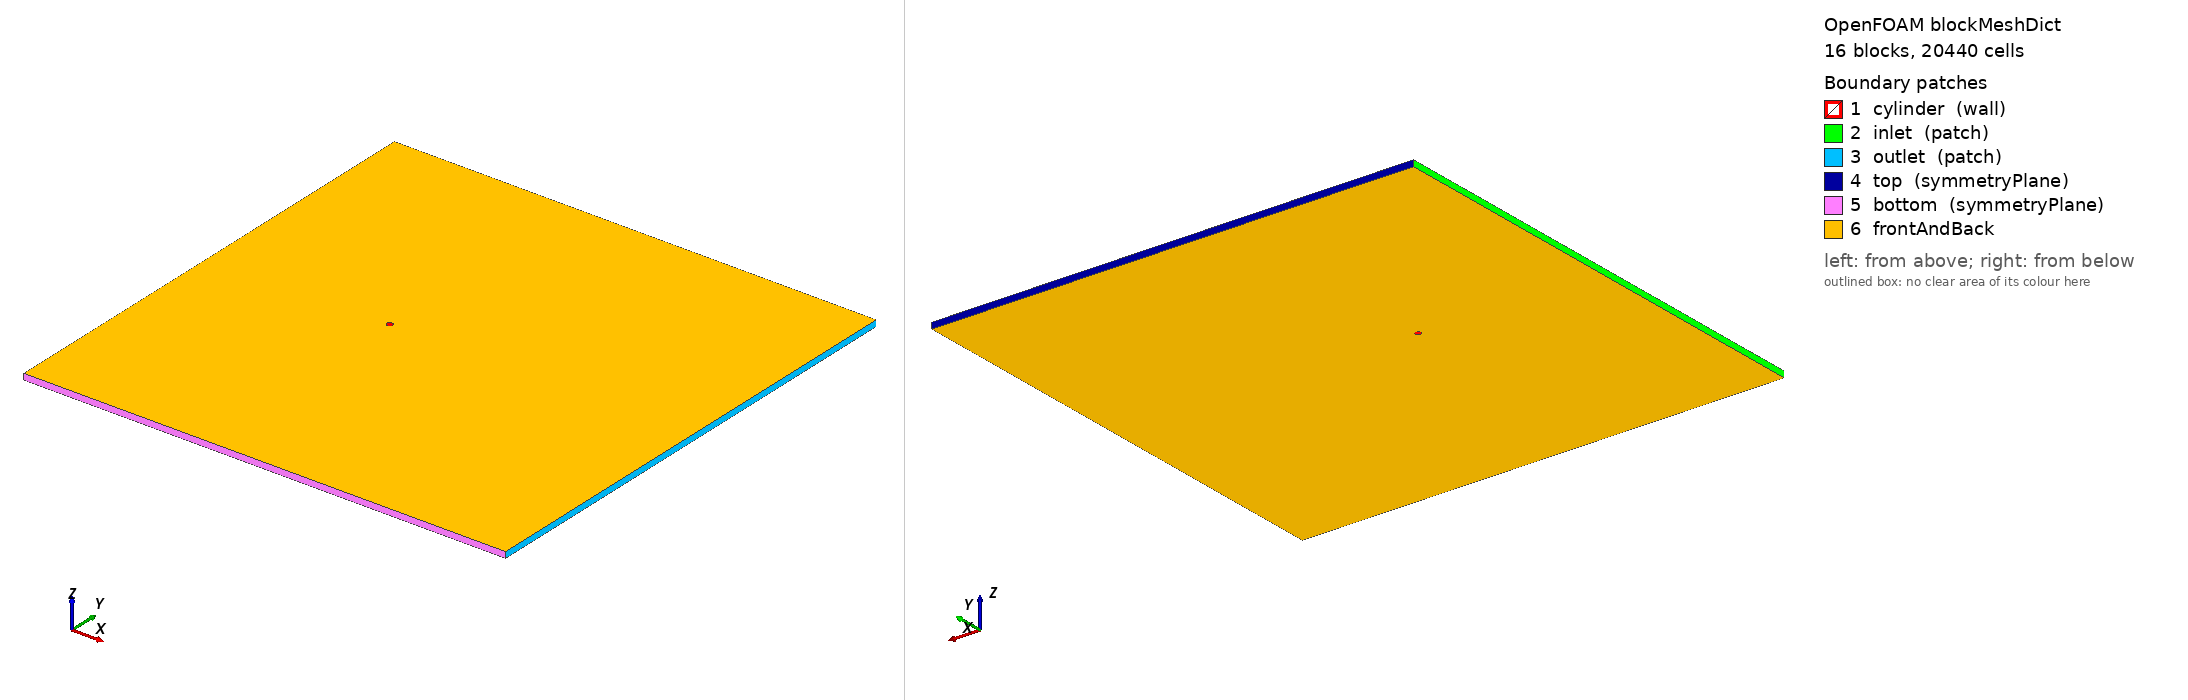

OpenFOAM case: the mesh blockMesh builds from blockMeshDict, 16 block(s), 20440 cells. Boundary patches (legend numbers): 1 cylinder (wall), 2 inlet (patch), 3 outlet (patch), 4 top (symmetryPlane), 5 bottom (symmetryPlane), 6 frontAndBack. Left view from above one corner, right view from below the opposite corner. Boundary conditions: 1 field file(s) under 0/; 0 of 6 drawn patches have an entry in a shipped field file.

=== system/blockMeshDict ===
/*  Generated by socrates.case_generation.blockmesh -- do not edit by hand  */
FoamFile
{
    version     2.0;
    format      ascii;
    class       dictionary;
    object      blockMeshDict;
}

// lengths below are in units of D; scale converts to metres
scale   0.01;

vertices
(
    (0.3535533906 -0.3535533906 0)
    (0.7071067812 -0.7071067812 0)
    (0.3535533906 0.3535533906 0)
    (0.7071067812 0.7071067812 0)
    (-0.3535533906 0.3535533906 0)
    (-0.7071067812 0.7071067812 0)
    (-0.3535533906 -0.3535533906 0)
    (-0.7071067812 -0.7071067812 0)
    (-30 -40 0)
    (-30 -2.5 0)
    (-30 2.5 0)
    (-30 40 0)
    (-2.5 -40 0)
    (-2.5 -2.5 0)
    (-2.5 2.5 0)
    (-2.5 40 0)
    (2.5 -40 0)
    (2.5 -2.5 0)
    (2.5 2.5 0)
    (2.5 40 0)
    (50 -40 0)
    (50 -2.5 0)
    (50 2.5 0)
    (50 40 0)
    (0.3535533906 -0.3535533906 1)
    (0.7071067812 -0.7071067812 1)
    (0.3535533906 0.3535533906 1)
    (0.7071067812 0.7071067812 1)
    (-0.3535533906 0.3535533906 1)
    (-0.7071067812 0.7071067812 1)
    (-0.3535533906 -0.3535533906 1)
    (-0.7071067812 -0.7071067812 1)
    (-30 -40 1)
    (-30 -2.5 1)
    (-30 2.5 1)
    (-30 40 1)
    (-2.5 -40 1)
    (-2.5 -2.5 1)
    (-2.5 2.5 1)
    (-2.5 40 1)
    (2.5 -40 1)
    (2.5 -2.5 1)
    (2.5 2.5 1)
    (2.5 40 1)
    (50 -40 1)
    (50 -2.5 1)
    (50 2.5 1)
    (50 40 1)
);

blocks
(
    hex (0 1 3 2 24 25 27 26) cylRingA (30 40 1) simpleGrading (7.748831174 1 1)
    hex (2 3 5 4 26 27 29 28) cylRingA (30 40 1) simpleGrading (7.748831174 1 1)
    hex (4 5 7 6 28 29 31 30) cylRingA (30 40 1) simpleGrading (7.748831174 1 1)
    hex (6 7 1 0 30 31 25 24) cylRingA (30 40 1) simpleGrading (7.748831174 1 1)
    hex (1 17 18 3 25 41 42 27) cylRingB (20 40 1) simpleGrading (3.293192052 1 1)
    hex (3 18 14 5 27 42 38 29) cylRingB (20 40 1) simpleGrading (3.293192052 1 1)
    hex (5 14 13 7 29 38 37 31) cylRingB (20 40 1) simpleGrading (3.293192052 1 1)
    hex (7 13 17 1 31 37 41 25) cylRingB (20 40 1) simpleGrading (3.293192052 1 1)
    hex (8 12 13 9 32 36 37 33) farField (35 45 1) simpleGrading (0.05196818961 0.04765360978 1)
    hex (9 13 14 10 33 37 38 34) farField (35 40 1) simpleGrading (0.05196818961 1 1)
    hex (10 14 15 11 34 38 39 35) farField (35 45 1) simpleGrading (0.05196818961 20.98476914 1)
    hex (12 16 17 13 36 40 41 37) farField (40 45 1) simpleGrading (1 0.04765360978 1)
    hex (14 18 19 15 38 42 43 39) farField (40 45 1) simpleGrading (1 20.98476914 1)
    hex (16 20 21 17 40 44 45 41) farField (33 45 1) simpleGrading (43.03758376 0.04765360978 1)
    hex (17 21 22 18 41 45 46 42) farField (33 40 1) simpleGrading (43.03758376 1 1)
    hex (18 22 23 19 42 46 47 43) farField (33 45 1) simpleGrading (43.03758376 20.98476914 1)
);

edges
(
    arc 0 2 (0.5 0 0)
    arc 24 26 (0.5 0 1)
    arc 1 3 (1 0 0)
    arc 25 27 (1 0 1)
    arc 2 4 (3.061616998e-17 0.5 0)
    arc 26 28 (3.061616998e-17 0.5 1)
    arc 3 5 (6.123233996e-17 1 0)
    arc 27 29 (6.123233996e-17 1 1)
    arc 4 6 (-0.5 6.123233996e-17 0)
    arc 28 30 (-0.5 6.123233996e-17 1)
    arc 5 7 (-1 1.224646799e-16 0)
    arc 29 31 (-1 1.224646799e-16 1)
    arc 6 0 (-9.184850994e-17 -0.5 0)
    arc 30 24 (-9.184850994e-17 -0.5 1)
    arc 7 1 (-1.836970199e-16 -1 0)
    arc 31 25 (-1.836970199e-16 -1 1)
);

boundary
(
    cylinder
    {
        type wall;
        faces
        (
            (2 0 24 26)
            (4 2 26 28)
            (6 4 28 30)
            (0 6 30 24)
        );
    }
    inlet
    {
        type patch;
        faces
        (
            (9 8 32 33)
            (10 9 33 34)
            (11 10 34 35)
        );
    }
    outlet
    {
        type patch;
        faces
        (
            (20 21 45 44)
            (21 22 46 45)
            (22 23 47 46)
        );
    }
    top
    {
        type symmetryPlane;
        faces
        (
            (15 11 35 39)
            (19 15 39 43)
            (23 19 43 47)
        );
    }
    bottom
    {
        type symmetryPlane;
        faces
        (
            (8 12 36 32)
            (12 16 40 36)
            (16 20 44 40)
        );
    }
);

defaultPatch
{
    name frontAndBack;
    type empty;
}

mergePatchPairs
(
);


Also in the case, not shown: 0/U (229662 bytes, source omitted).
